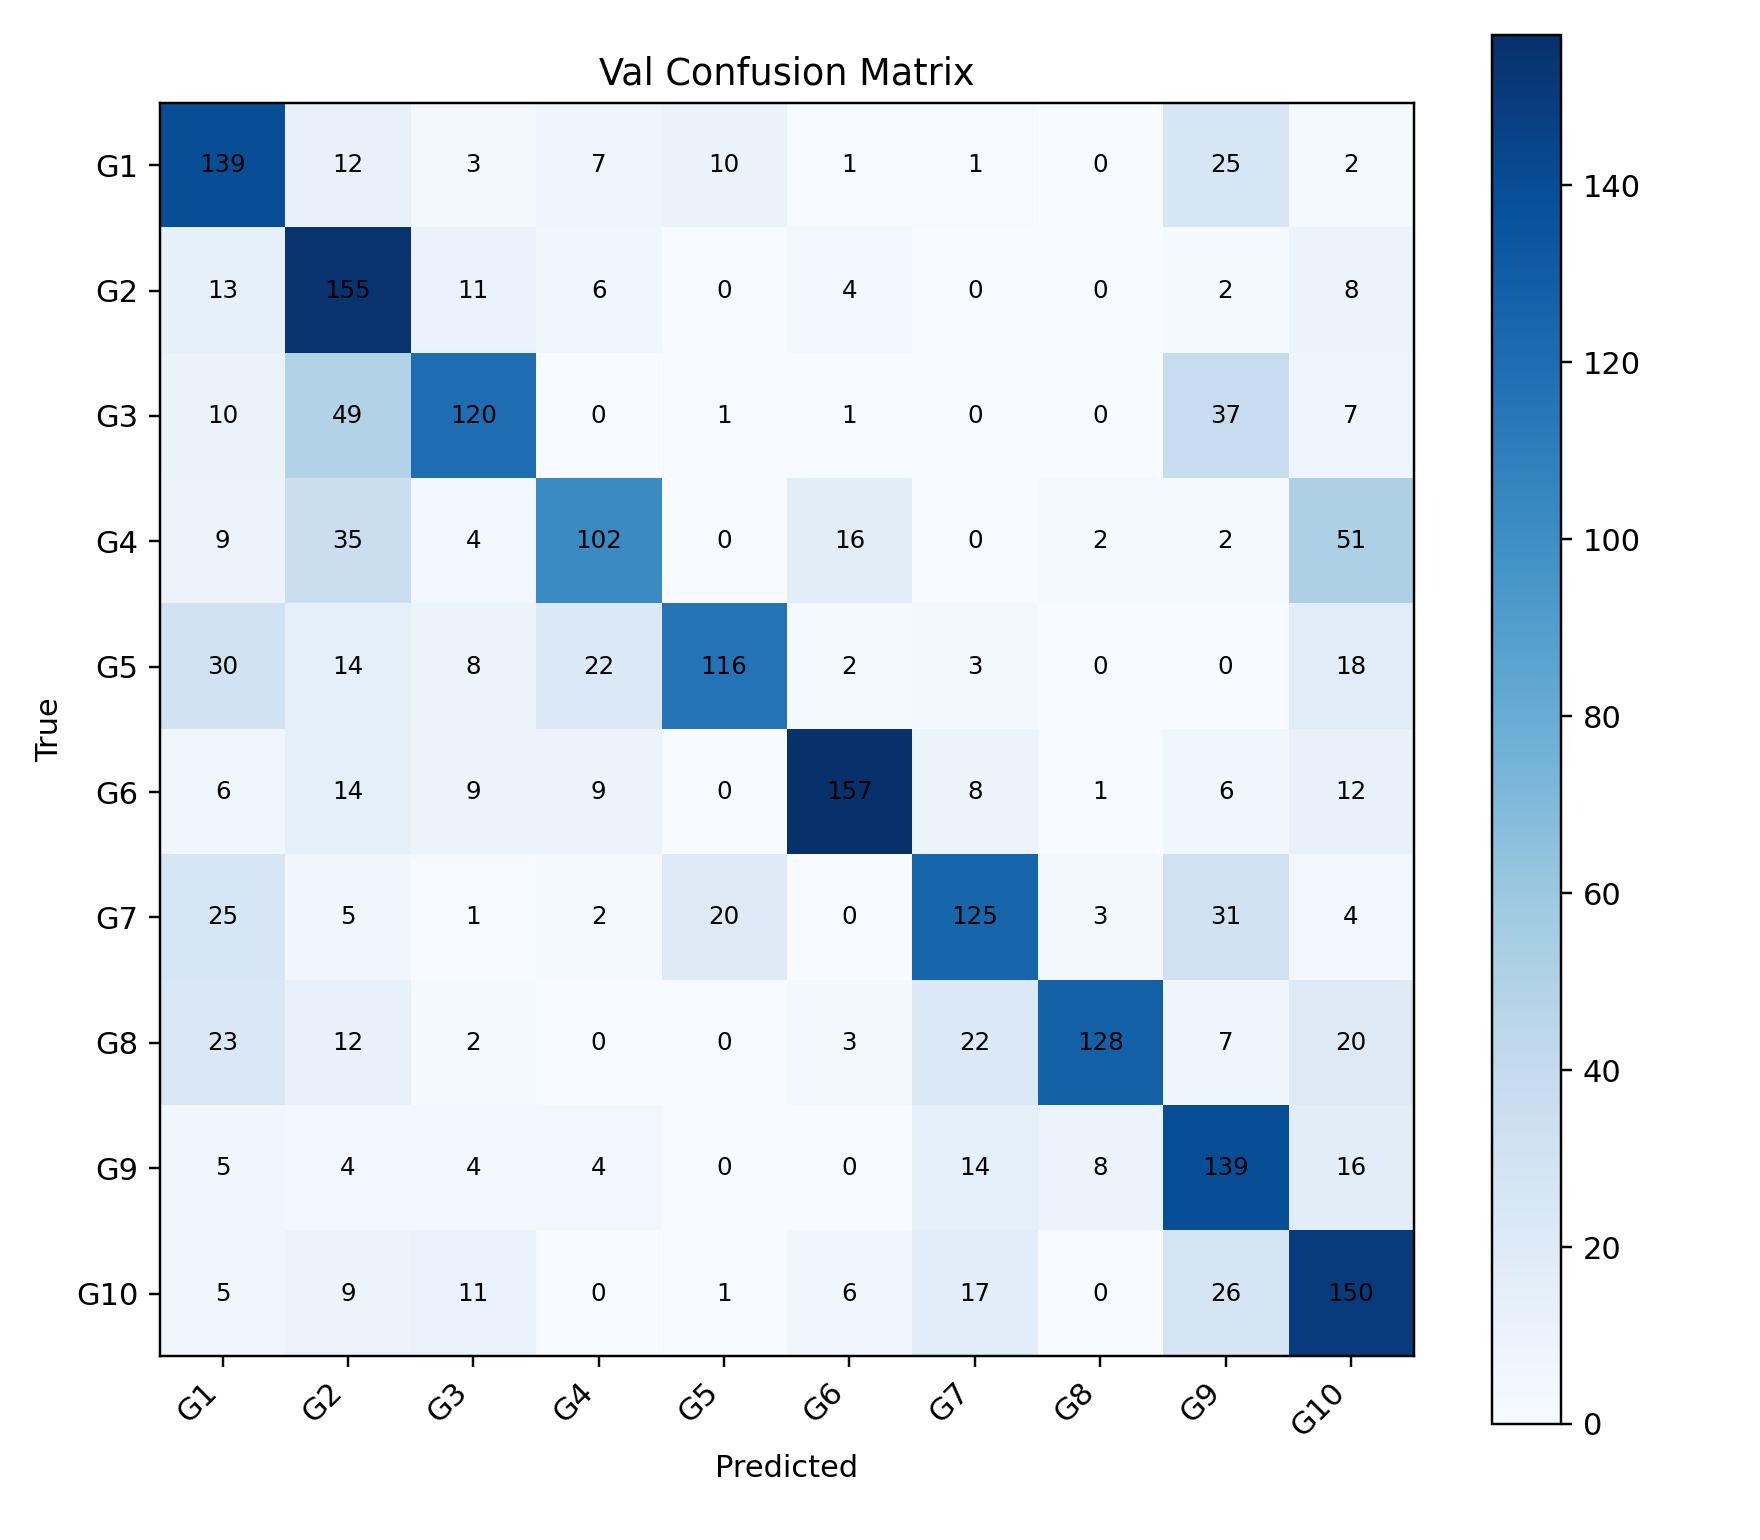

Source data for this figure (header and first rows):
, G1, G2, G3, G4, G5, G6, G7, G8, G9, G10
G1, 139, 12, 3, 7, 10, 1, 1, 0, 25, 2
G2, 13, 155, 11, 6, 0, 4, 0, 0, 2, 8
G3, 10, 49, 120, 0, 1, 1, 0, 0, 37, 7
G4, 9, 35, 4, 102, 0, 16, 0, 2, 2, 51
G5, 30, 14, 8, 22, 116, 2, 3, 0, 0, 18
G6, 6, 14, 9, 9, 0, 157, 8, 1, 6, 12
G7, 25, 5, 1, 2, 20, 0, 125, 3, 31, 4
G8, 23, 12, 2, 0, 0, 3, 22, 128, 7, 20
G9, 5, 4, 4, 4, 0, 0, 14, 8, 139, 16
G10, 5, 9, 11, 0, 1, 6, 17, 0, 26, 150
